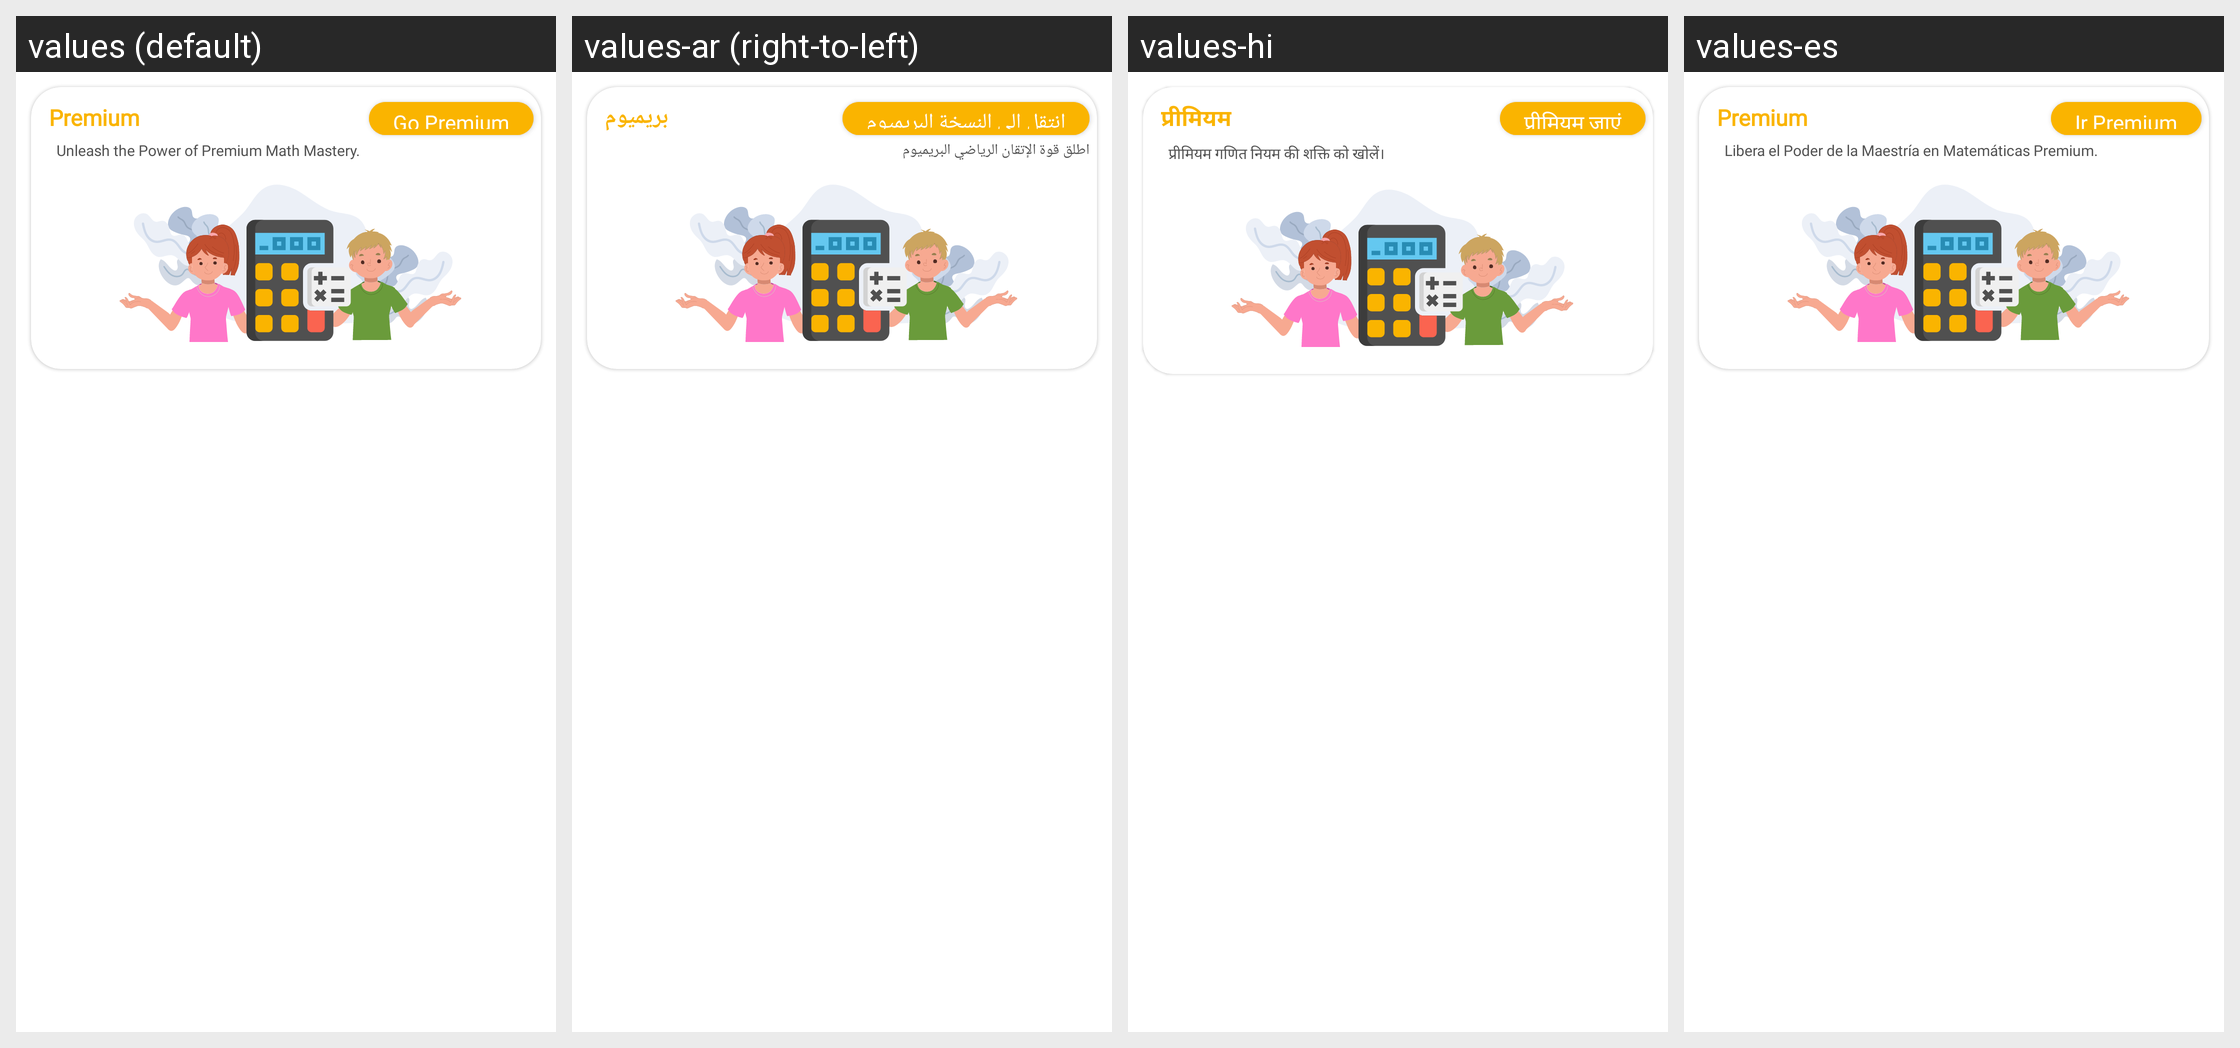

Here is an Android app screen in its default locale and in the app's own translations. Write out the translated-string differences for the strings that appear on this screen.
Android screen res/layout/slider_layout.xml rendered under 4 locales, left to right: values (default), values-ar (right-to-left), values-hi, values-es. Device: Nexus 5 (rendered at 1080×1920; each locale shown at half size, 540×960, under a caption strip naming it); theme Theme.DualCalculator.
Other locales in the repository, not shown: values-af, values-am, values-as, values-az, values-be, values-bg, values-bn, values-bs, values-ca, values-cs, values-da, values-de, values-el, values-en-rGB, values-es-rUS, values-et, values-eu, values-fa, values-fi, values-fr, values-fr-rCA, values-gl, values-gu, values-hr, values-hu, values-hy, values-in, values-is, values-it, values-iw, values-ja, values-ka, values-kk, values-km, values-kn, values-ko, values-ku, values-ky, values-la, values-lo, values-lt, values-lv, values-mk, values-ml, values-mn, values-mr, values-ms, values-my, values-nb, values-ne, values-nl, values-or, values-pa, values-pl, values-ps, values-pt, values-pt-rBR, values-pt-rPT, values-ro, values-ru, values-si, values-sk, values-sl, values-sq, values-sr, values-sv, values-sw, values-ta, values-te, values-th, values-tl, values-tr, values-uk, values-ur, values-uz, values-vi, values-zh, values-zh-rCN, values-zh-rHK, values-zh-rTW, values-zu.
Strings drawn on this screen, with the default value and each locale's value (text and hints the layout hard-codes, and strings that could not be matched under every locale, appear in the picture but are not listed):

premium
  values: Premium
  values-ar: بريميوم
  values-hi: प्रीमियम
  values-es: Premium

unleash_the_power_of_premium_math_mastery
  values: Unleash the Power of Premium Math Mastery.
  values-ar: اطلق قوة الإتقان الرياضي البريميوم
  values-hi: प्रीमियम गणित नियम की शक्ति को खोलें।
  values-es: Libera el Poder de la Maestría en Matemáticas Premium.

go_premium
  values: Go Premium
  values-ar: انتقل إلى النسخة البريميوم
  values-hi: प्रीमियम जाएं
  values-es: Ir Premium
